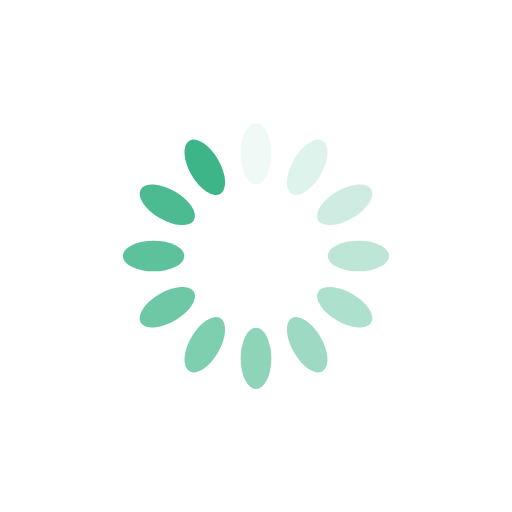
t = 0.00 s
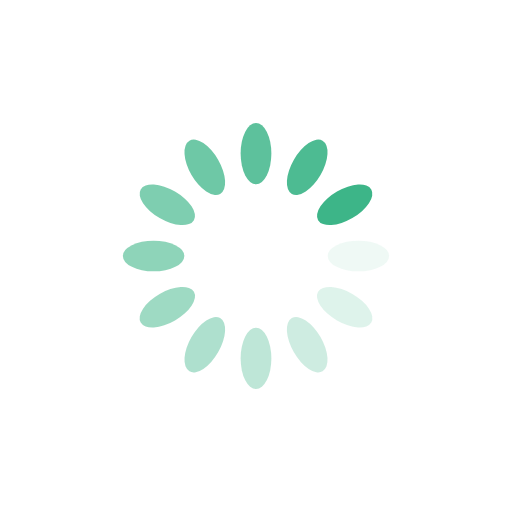
t = 0.25 s
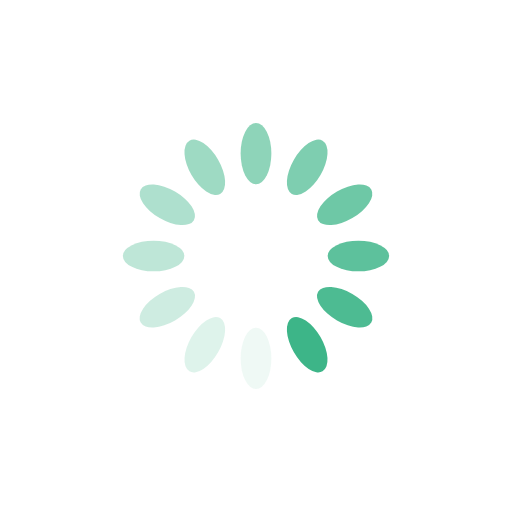
t = 0.50 s
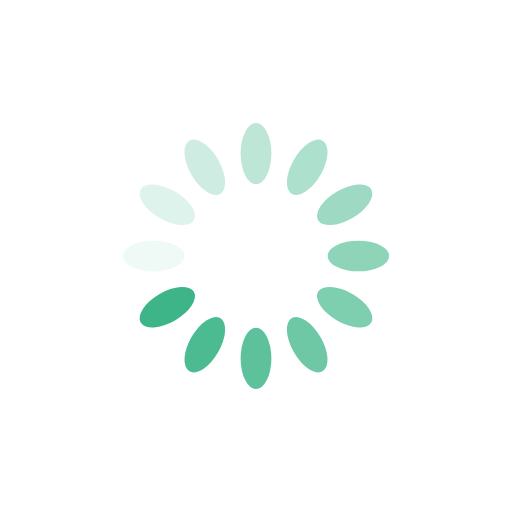
t = 0.75 s

The animated SVG that drew these frames (rendered in a browser with its animation timeline set to each time). Animation: 12 SMIL elements (animate=12); one cycle of 1.00 s, repeats indefinitely.

<svg xmlns="http://www.w3.org/2000/svg" viewBox="0 0 100 100" preserveAspectRatio="xMidYMid" width="200" height="200" style="shape-rendering: auto; display: block; background: transparent;" xmlns:xlink="http://www.w3.org/1999/xlink"><g><g transform="rotate(0 50 50)">
  <rect fill="#3db588" height="12" width="6" ry="6" rx="3" y="24" x="47">
    <animate repeatCount="indefinite" begin="-0.9166666666666666s" dur="1s" keyTimes="0;1" values="1;0" attributeName="opacity"></animate>
  </rect>
</g><g transform="rotate(30 50 50)">
  <rect fill="#3db588" height="12" width="6" ry="6" rx="3" y="24" x="47">
    <animate repeatCount="indefinite" begin="-0.8333333333333334s" dur="1s" keyTimes="0;1" values="1;0" attributeName="opacity"></animate>
  </rect>
</g><g transform="rotate(60 50 50)">
  <rect fill="#3db588" height="12" width="6" ry="6" rx="3" y="24" x="47">
    <animate repeatCount="indefinite" begin="-0.75s" dur="1s" keyTimes="0;1" values="1;0" attributeName="opacity"></animate>
  </rect>
</g><g transform="rotate(90 50 50)">
  <rect fill="#3db588" height="12" width="6" ry="6" rx="3" y="24" x="47">
    <animate repeatCount="indefinite" begin="-0.6666666666666666s" dur="1s" keyTimes="0;1" values="1;0" attributeName="opacity"></animate>
  </rect>
</g><g transform="rotate(120 50 50)">
  <rect fill="#3db588" height="12" width="6" ry="6" rx="3" y="24" x="47">
    <animate repeatCount="indefinite" begin="-0.5833333333333334s" dur="1s" keyTimes="0;1" values="1;0" attributeName="opacity"></animate>
  </rect>
</g><g transform="rotate(150 50 50)">
  <rect fill="#3db588" height="12" width="6" ry="6" rx="3" y="24" x="47">
    <animate repeatCount="indefinite" begin="-0.5s" dur="1s" keyTimes="0;1" values="1;0" attributeName="opacity"></animate>
  </rect>
</g><g transform="rotate(180 50 50)">
  <rect fill="#3db588" height="12" width="6" ry="6" rx="3" y="24" x="47">
    <animate repeatCount="indefinite" begin="-0.4166666666666667s" dur="1s" keyTimes="0;1" values="1;0" attributeName="opacity"></animate>
  </rect>
</g><g transform="rotate(210 50 50)">
  <rect fill="#3db588" height="12" width="6" ry="6" rx="3" y="24" x="47">
    <animate repeatCount="indefinite" begin="-0.3333333333333333s" dur="1s" keyTimes="0;1" values="1;0" attributeName="opacity"></animate>
  </rect>
</g><g transform="rotate(240 50 50)">
  <rect fill="#3db588" height="12" width="6" ry="6" rx="3" y="24" x="47">
    <animate repeatCount="indefinite" begin="-0.25s" dur="1s" keyTimes="0;1" values="1;0" attributeName="opacity"></animate>
  </rect>
</g><g transform="rotate(270 50 50)">
  <rect fill="#3db588" height="12" width="6" ry="6" rx="3" y="24" x="47">
    <animate repeatCount="indefinite" begin="-0.16666666666666666s" dur="1s" keyTimes="0;1" values="1;0" attributeName="opacity"></animate>
  </rect>
</g><g transform="rotate(300 50 50)">
  <rect fill="#3db588" height="12" width="6" ry="6" rx="3" y="24" x="47">
    <animate repeatCount="indefinite" begin="-0.08333333333333333s" dur="1s" keyTimes="0;1" values="1;0" attributeName="opacity"></animate>
  </rect>
</g><g transform="rotate(330 50 50)">
  <rect fill="#3db588" height="12" width="6" ry="6" rx="3" y="24" x="47">
    <animate repeatCount="indefinite" begin="0s" dur="1s" keyTimes="0;1" values="1;0" attributeName="opacity"></animate>
  </rect>
</g><g></g></g><!-- [ldio] generated by https://loading.io --></svg>